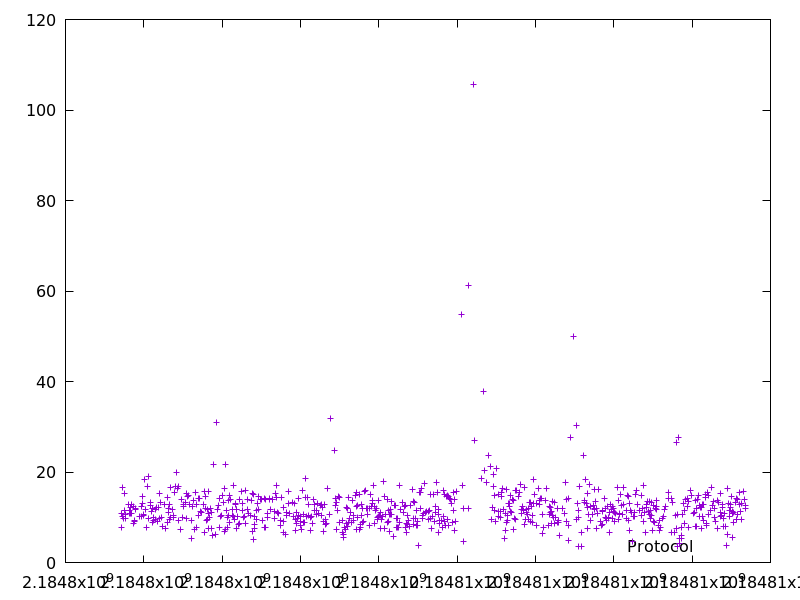

The data file committed next to this chart (first rows):
2184797426.120188, 7.691715
2184797439, 10.84
2184797451, 10.17
2184797467, 16.56
2184797479, 9.767
2184797499, 11.51
2184797517, 15.19
2184797528, 10.53
2184797540, 9.793
2184797608, 12.75
2184797626, 10.75
2184797639, 11.43
2184797656, 12.09
2184797670, 10.93
2184797684, 12.87
2184797695, 10.85
2184797735, 12.44
2184797743, 8.72
2184797754, 9.075
2184797766, 9.309
2184797778, 11.91
2184797790, 11.82
2184797879, 10.17
2184797936, 12.48
2184797947, 10.11
2184797962, 13.1
2184797977, 14.56
2184797988, 10.71
2184798002, 10.36
2184798023, 18.28
2184798046, 11.69
2184798075, 7.781
2184798092, 16.89
2184798116, 18.94
2184798126, 9.635
2184798160, 12.63
2184798173, 13.25
2184798206, 11.25
2184798218, 11.94
2184798228, 8.78
2184798244, 10.06
2184798259, 9.19
2184798293, 9.509
2184798305, 11.83
2184798317, 12.15
2184798341, 8.993
2184798377, 12.21
2184798394, 15.25
2184798403, 9.73
2184798433, 13.31
2184798449, 9.91
2184798464, 7.902
2184798518, 12.73
2184798546, 7.525
2184798594, 14.39
2184798608, 8.866
2184798619, 11.04
2184798633, 11.95
2184798647, 9.466
2184798665, 12.77
2184798682, 16.54
... 688 more rows
